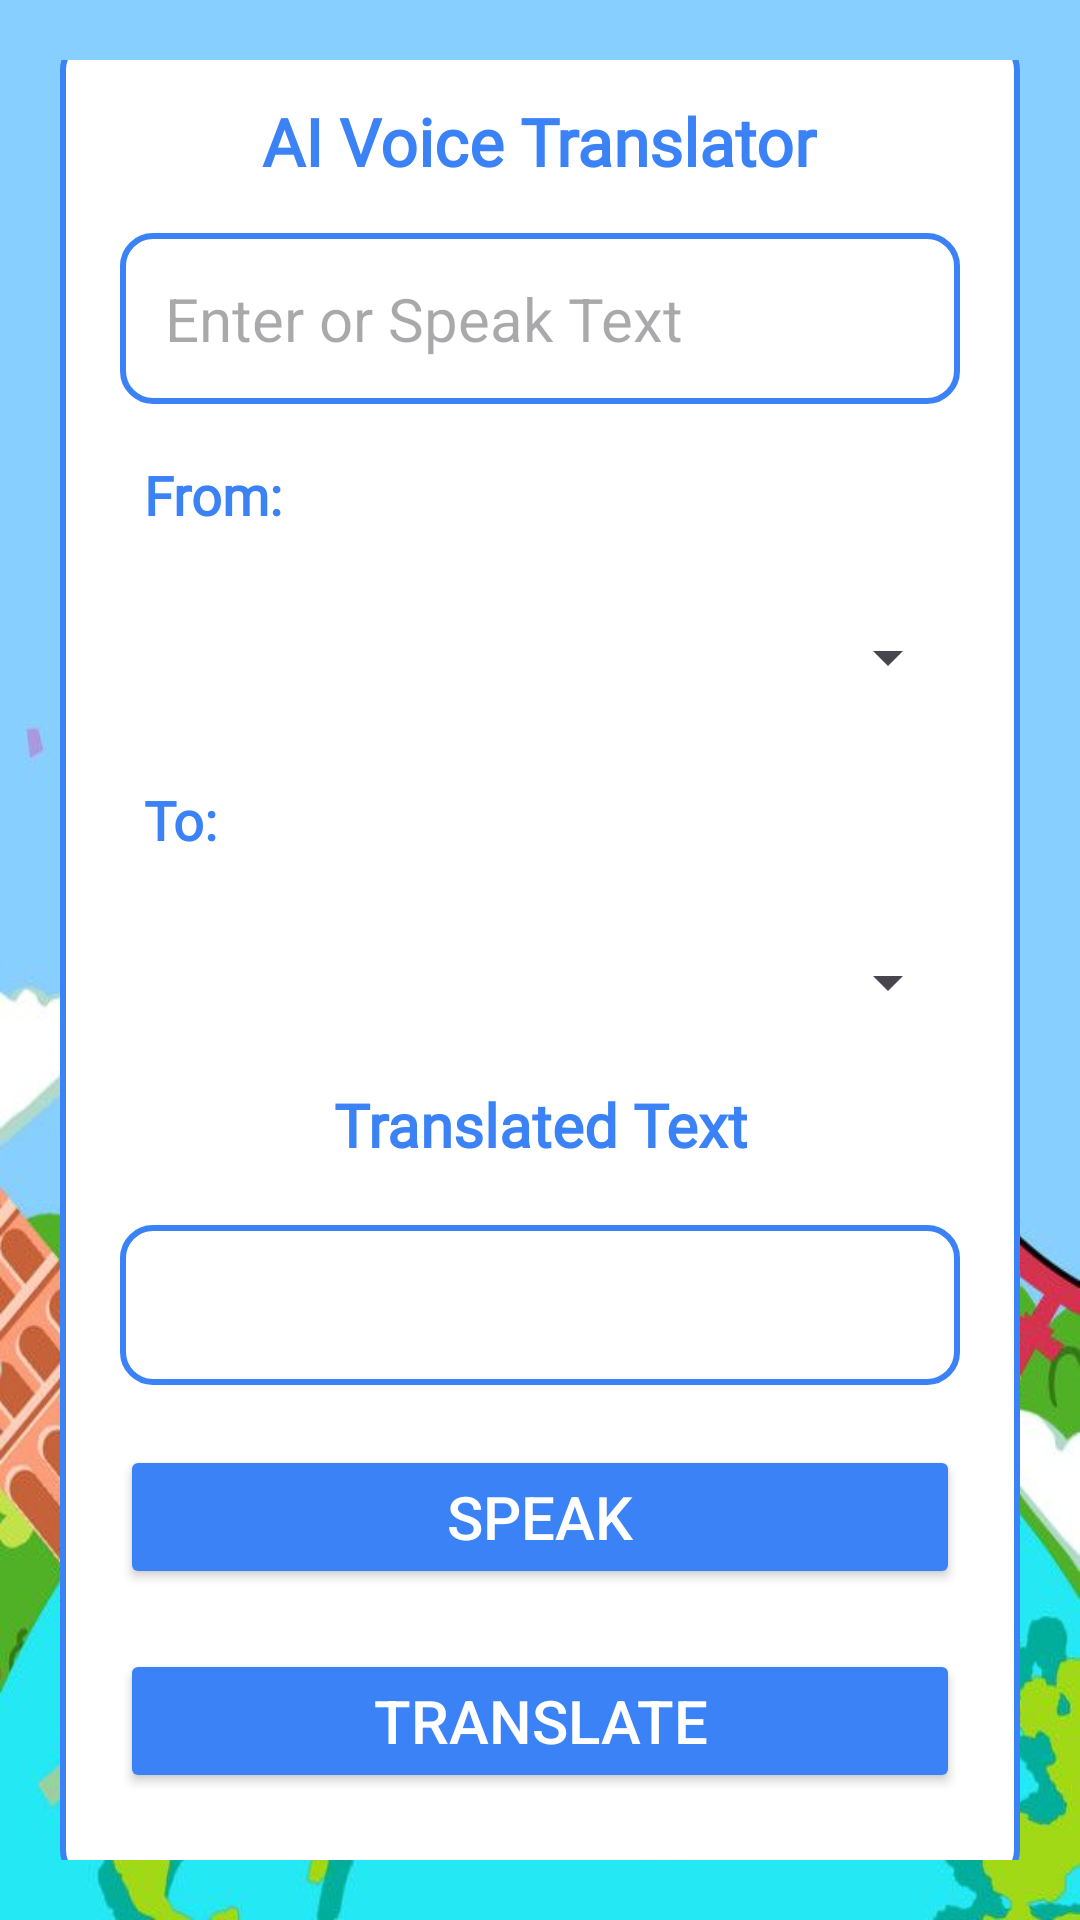

Layout XML and referenced resources for this Android screen:
<!-- AndroidManifest.xml: application theme Theme.TransLingoAI -->
<!-- res/layout/activity_voice_translator.xml -->
<?xml version="1.0" encoding="utf-8"?>
<ScrollView xmlns:android="http://schemas.android.com/apk/res/android"
    android:layout_width="match_parent"
    android:layout_height="match_parent"
    android:background="@drawable/img_10"
    android:padding="20dp">

    <LinearLayout
        android:layout_width="match_parent"
        android:layout_height="wrap_content"
        android:layout_gravity="center"
        android:background="@drawable/edittext_background"
        android:orientation="vertical"
        android:padding="20dp">

        <TextView
            android:layout_width="wrap_content"
            android:layout_height="wrap_content"
            android:layout_gravity="center"
            android:fontFamily="@font/calistoga"
            android:gravity="center"
            android:paddingBottom="16dp"
            android:text="AI Voice Translator"
            android:textColor="@color/blue_500"
            android:textSize="22sp"
            android:textStyle="bold" />

        <EditText
            android:id="@+id/textToTranslate"
            android:layout_width="match_parent"
            android:layout_height="wrap_content"
            android:background="@drawable/edittext_background"
            android:hint="Enter or Speak Text"
            android:padding="15dp"
            android:textColor="@color/blue_500"
            android:textSize="20sp" />

        
        <TextView
            android:layout_width="wrap_content"
            android:layout_height="wrap_content"
            android:layout_marginVertical="10dp"
            android:fontFamily="@font/calistoga"
            android:padding="8dp"
            android:text="From:"
            android:textColor="@color/blue_500"
            android:textSize="18sp"
            android:textStyle="bold" />

        <Spinner
            android:id="@+id/fromLanguages"
            android:layout_width="match_parent"
            android:layout_height="wrap_content"
            android:minHeight="48dp" />

        <TextView
            android:layout_width="wrap_content"
            android:layout_height="wrap_content"
            android:layout_marginVertical="10dp"
            android:fontFamily="@font/calistoga"
            android:padding="8dp"
            android:text="To:"
            android:textColor="@color/blue_500"
            android:textSize="18sp"
            android:textStyle="bold" />

        <Spinner
            android:id="@+id/toLanguages"
            android:layout_width="match_parent"
            android:layout_height="wrap_content"
            android:minHeight="48dp" />

        
        <TextView
            android:layout_width="wrap_content"
            android:layout_height="wrap_content"
            android:layout_gravity="center"
            android:fontFamily="@font/calistoga"
            android:padding="10dp"
            android:text="Translated Text"
            android:textAlignment="center"
            android:textColor="@color/blue_500"
            android:textSize="20sp"
            android:textStyle="bold" />

        <TextView
            android:id="@+id/translatedText"
            android:layout_width="match_parent"
            android:layout_height="wrap_content"
            android:layout_marginVertical="10dp"
            android:background="@drawable/edittext_background"
            android:gravity="center"
            android:padding="12dp"
            android:textSize="22sp"
            android:textStyle="italic" />

        <Button
            android:id="@+id/speakButton"
            android:layout_width="match_parent"
            android:layout_height="wrap_content"
            android:layout_marginVertical="10dp"
            android:backgroundTint="@color/blue_500"
            android:padding="10dp"
            android:text="Speak"
            android:textColor="@color/white"
            android:textSize="20sp" />

        <Button
            android:id="@+id/translateButton"
            android:layout_width="match_parent"
            android:layout_height="wrap_content"
            android:layout_marginVertical="10dp"
            android:backgroundTint="@color/blue_500"
            android:padding="10dp"
            android:text="Translate"
            android:textColor="@color/white"
            android:textSize="20sp" />

    </LinearLayout>
</ScrollView>
<!-- resources referenced by this layout -->
<resources>
  <color name="blue_500">#3B82F6</color>
  <color name="white">#FFFFFFFF</color>
  <!-- drawable edittext_background (drawable) -->
  <?xml version="1.0" encoding="utf-8"?>
  
  <shape xmlns:android="http://schemas.android.com/apk/res/android"
      android:shape="rectangle">
      <corners android:radius="10dp"/>
      <solid android:color="@color/white"/>
      <stroke android:width="2dp" android:color="@color/blue_500"/>
  </shape>
  <!-- drawable img_10: jpeg bitmap (drawable, 68463 bytes) -->
  <style name="Theme.TransLingoAI" parent="Base.Theme.TransLingoAI" />
  <style name="Base.Theme.TransLingoAI" parent="Theme.Material3.Light.NoActionBar">
          
          <item name="android:statusBarColor">@color/blue_500</item>
          <item name="android:navigationBarColor">@color/blue_500</item>
  
          
          <item name="colorPrimary">@color/blue_500</item>
          <item name="colorSecondary">@color/blue_500</item>
          <item name="colorSurface">@color/blue_50</item>
          <item name="colorOnPrimary">@android:color/white</item>
  
      </style>
  <color name="blue_50">#EFF6FF</color>
</resources>
